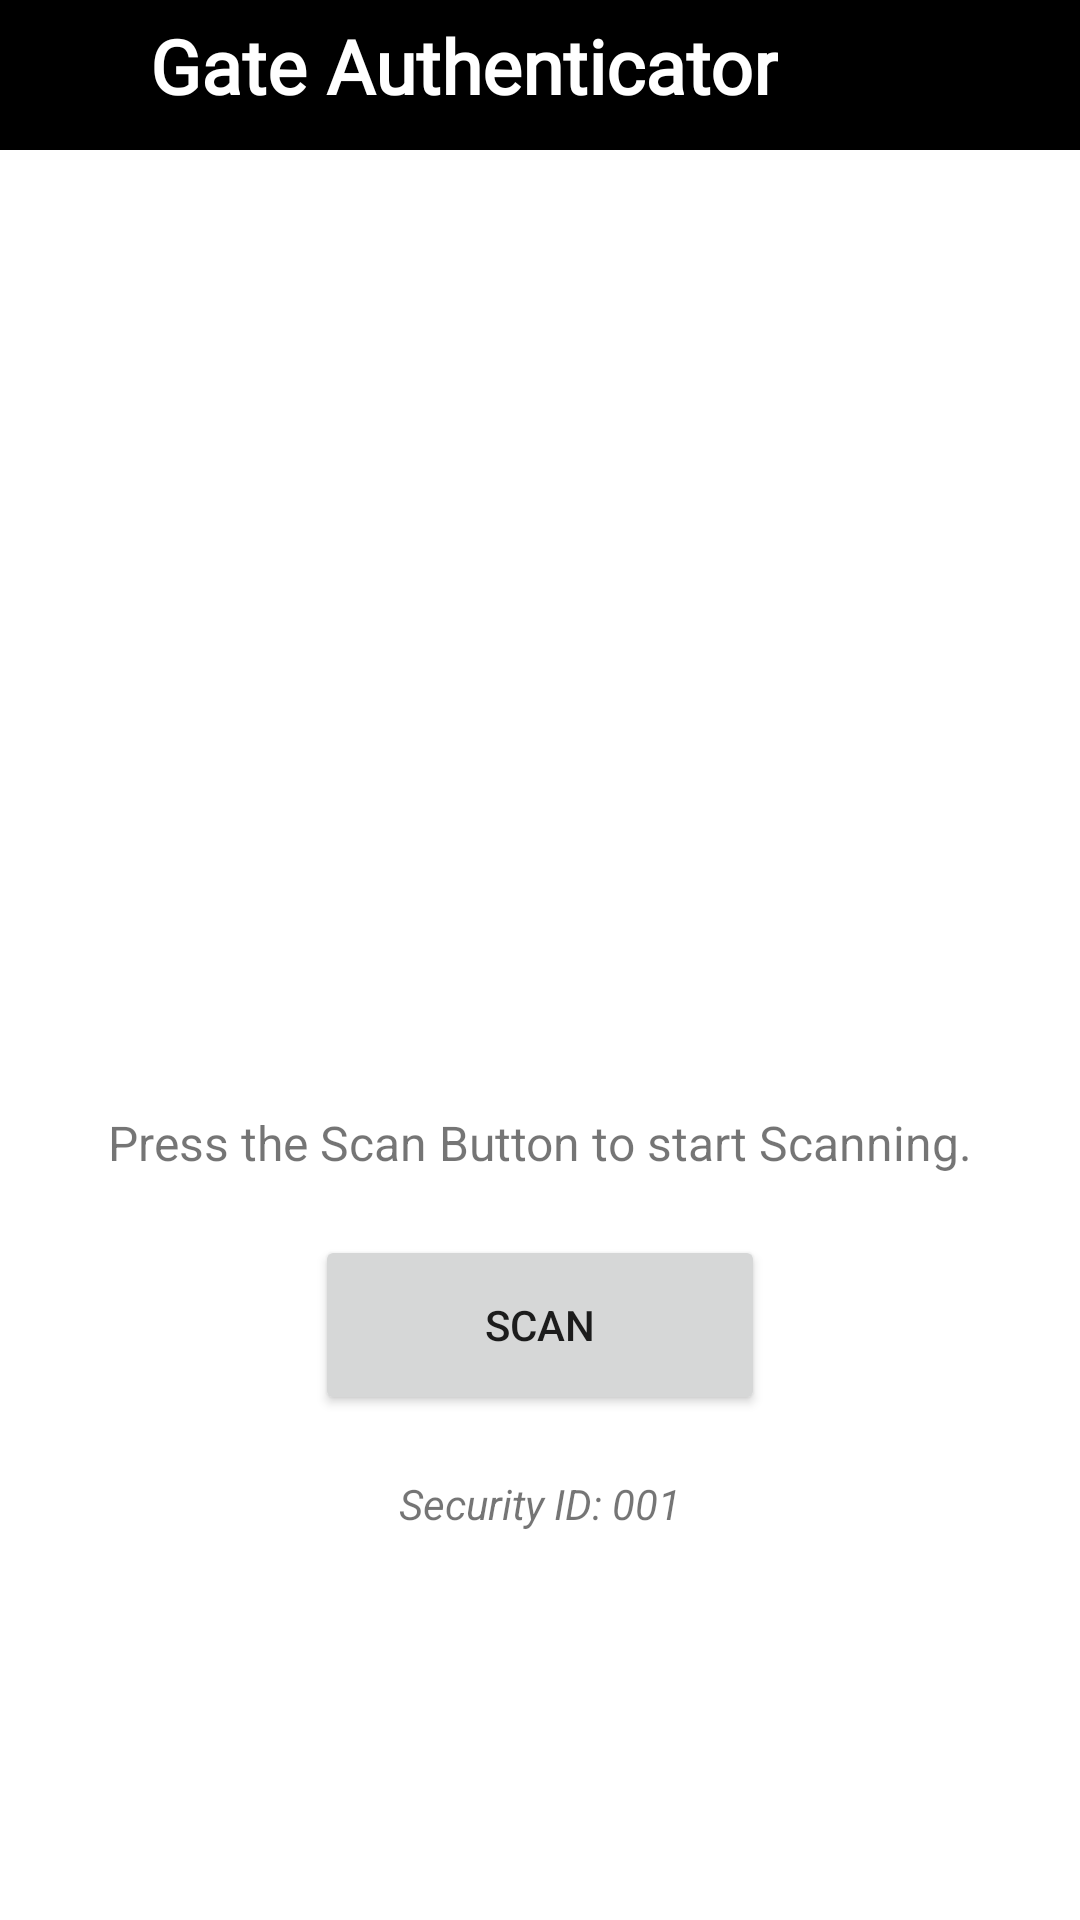

Here is an Android app screen rendered from its layout file. Give the layout XML and the strings, colors and styles it references.
<!-- AndroidManifest.xml: application theme Theme.GateAuthenticator -->
<!-- res/layout/fragment_scan.xml -->
<?xml version="1.0" encoding="utf-8"?>
<FrameLayout xmlns:android="http://schemas.android.com/apk/res/android"
    xmlns:tools="http://schemas.android.com/tools"
    android:layout_width="match_parent"
    android:layout_height="match_parent"
    xmlns:app="http://schemas.android.com/apk/res-auto"
    tools:context=".fragments.ScanFragment">
    <LinearLayout
        android:layout_width="match_parent"
        android:layout_height="match_parent"
        android:orientation="vertical">
    <RelativeLayout
        android:id="@+id/linearLayout"
        android:layout_width="match_parent"
        android:layout_height="50dp"
        android:orientation="horizontal"
        android:background="@color/black"

        >
        <LinearLayout
            android:layout_width="match_parent"
            android:orientation="horizontal"
            android:layout_centerVertical="true"
            android:layout_height="wrap_content">
            <ImageView
                android:layout_width="40dp"
                android:layout_height="40dp"
                android:padding="5dp"
                android:layout_margin="5dp"
                android:src="@drawable/icon"/>
            <TextView
                android:layout_width="wrap_content"
                android:layout_height="wrap_content"
                android:layout_marginTop="5dp"
                android:text="Gate Authenticator"
                android:textColor="@color/white"
                android:textSize="25dp"
                android:layout_centerVertical="true"

                android:fontFamily="@font/play_reg"
                android:textStyle="bold"
                />
        </LinearLayout>

    </RelativeLayout>

        <RelativeLayout
            android:layout_width="match_parent"
            android:layout_height="match_parent"
            android:orientation="vertical">
            <ImageView
                android:layout_marginTop="100dp"
                android:layout_centerHorizontal="true"
                android:id="@+id/img"
                android:layout_width="200dp"
                android:layout_height="200dp"
                android:src="@drawable/ic_baseline_qr_code_scanner_24"
                app:tint="#9CCAD64C"
                />
            <TextView
                android:id="@+id/tx"
                android:layout_width="wrap_content"
                android:layout_marginTop="20dp"
                android:textSize="16sp"
                android:layout_height="wrap_content"
                android:layout_centerHorizontal="true"
                android:text="Press the Scan Button to start Scanning."
                android:layout_below="@+id/img"/>
            <Button
                android:layout_marginTop="20dp"
                android:id="@+id/scan_button"
                android:layout_width="150dp"
                android:layout_height="60dp"
                android:layout_below="@+id/tx"
                android:layout_centerHorizontal="true"
                android:layout_centerVertical="true"
                android:text="Scan" />
            <TextView
                android:layout_below="@id/scan_button"
                android:layout_width="wrap_content"
                android:layout_height="wrap_content"
                android:text="Security ID: 001"
                android:layout_centerHorizontal="true"
                android:layout_marginTop="20dp"
                android:textStyle="italic"
                />
        </RelativeLayout>
    </LinearLayout>





</FrameLayout>
<!-- resources referenced by this layout -->
<resources>
  <color name="black">#FF000000</color>
  <color name="white">#FFFFFFFF</color>
  <style name="Theme.GateAuthenticator" parent="Theme.MaterialComponents.DayNight.NoActionBar">
          
          <item name="colorPrimary">@color/black</item>
          <item name="colorPrimaryVariant">@color/purple_700</item>
          <item name="colorOnPrimary">#C3E3DEDE</item>
          
          <item name="colorSecondary">@color/teal_200</item>
          <item name="colorSecondaryVariant">@color/teal_700</item>
          <item name="colorOnSecondary">#D8090909</item>
          
  
          
      </style>
  <color name="purple_700">#FF3700B3</color>
  <color name="teal_200">#FF03DAC5</color>
  <color name="teal_700">#FF018786</color>
</resources>
